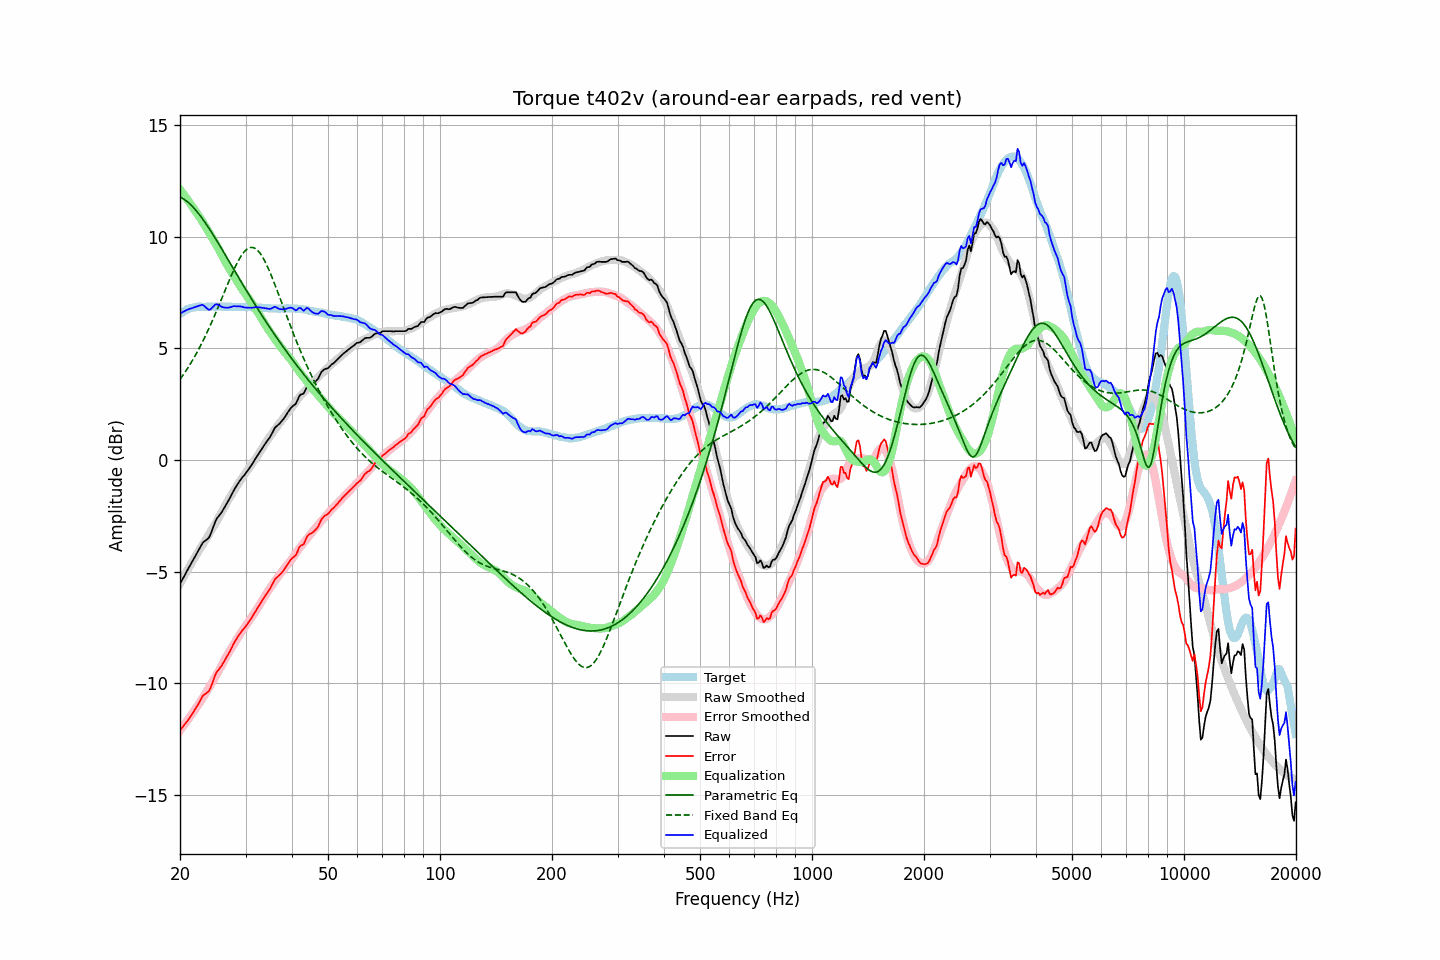

The table this chart was drawn from, first rows:
frequency, raw, error, smoothed, error_smoothed, equalization, parametric_eq, fixed_band_eq, equalized_raw, equalized_smoothed, target
20.00, -5.55, -12.09, -5.54, -12.11, 12.11, 11.77, 3.61, 6.56, 6.57, 6.54
20.20, -5.42, -12.01, -5.40, -12.01, 12.01, 11.74, 3.71, 6.59, 6.61, 6.59
20.40, -5.28, -11.92, -5.27, -11.92, 11.92, 11.70, 3.81, 6.64, 6.65, 6.64
20.61, -5.15, -11.83, -5.14, -11.82, 11.82, 11.65, 3.92, 6.67, 6.68, 6.67
20.81, -5.01, -11.73, -5.01, -11.72, 11.72, 11.60, 4.03, 6.71, 6.71, 6.73
21.02, -4.88, -11.64, -4.88, -11.62, 11.62, 11.54, 4.14, 6.74, 6.74, 6.76
21.23, -4.75, -11.53, -4.76, -11.52, 11.52, 11.48, 4.25, 6.77, 6.76, 6.78
21.44, -4.63, -11.43, -4.63, -11.42, 11.42, 11.41, 4.37, 6.79, 6.79, 6.80
21.66, -4.50, -11.33, -4.51, -11.31, 11.31, 11.33, 4.49, 6.81, 6.81, 6.82
21.87, -4.37, -11.20, -4.38, -11.21, 11.21, 11.25, 4.62, 6.84, 6.83, 6.83
22.09, -4.24, -11.09, -4.26, -11.10, 11.10, 11.17, 4.75, 6.86, 6.84, 6.85
22.31, -4.11, -10.97, -4.14, -11.00, 11.00, 11.08, 4.88, 6.89, 6.86, 6.86
22.54, -3.98, -10.85, -4.03, -10.89, 10.89, 10.99, 5.01, 6.91, 6.86, 6.86
22.76, -3.85, -10.71, -3.92, -10.78, 10.78, 10.90, 5.15, 6.93, 6.86, 6.86
22.99, -3.72, -10.57, -3.80, -10.67, 10.67, 10.80, 5.29, 6.95, 6.87, 6.85
23.22, -3.65, -10.50, -3.68, -10.55, 10.55, 10.70, 5.44, 6.90, 6.87, 6.85
23.45, -3.60, -10.45, -3.57, -10.43, 10.43, 10.59, 5.59, 6.83, 6.87, 6.85
23.69, -3.54, -10.41, -3.45, -10.32, 10.32, 10.49, 5.74, 6.78, 6.87, 6.86
23.92, -3.48, -10.34, -3.33, -10.20, 10.20, 10.38, 5.90, 6.72, 6.87, 6.86
24.16, -3.33, -10.19, -3.21, -10.08, 10.08, 10.27, 6.05, 6.75, 6.87, 6.86
24.40, -3.14, -10.01, -3.09, -9.95, 9.95, 10.15, 6.22, 6.82, 6.87, 6.87
24.65, -2.94, -9.81, -2.97, -9.83, 9.83, 10.04, 6.38, 6.89, 6.87, 6.86
24.89, -2.75, -9.61, -2.84, -9.71, 9.71, 9.92, 6.55, 6.96, 6.87, 6.86
25.14, -2.61, -9.47, -2.72, -9.59, 9.59, 9.81, 6.72, 6.98, 6.87, 6.86
25.39, -2.52, -9.39, -2.59, -9.46, 9.46, 9.69, 6.89, 6.94, 6.87, 6.87
25.65, -2.42, -9.29, -2.45, -9.32, 9.32, 9.57, 7.06, 6.90, 6.87, 6.87
25.91, -2.33, -9.20, -2.32, -9.18, 9.18, 9.45, 7.24, 6.85, 6.87, 6.86
26.16, -2.21, -9.07, -2.18, -9.05, 9.05, 9.33, 7.41, 6.84, 6.87, 6.86
26.43, -2.08, -8.95, -2.04, -8.91, 8.91, 9.20, 7.59, 6.83, 6.87, 6.86
26.69, -1.96, -8.82, -1.91, -8.78, 8.78, 9.08, 7.76, 6.82, 6.86, 6.86
26.96, -1.83, -8.70, -1.79, -8.65, 8.65, 8.96, 7.94, 6.82, 6.86, 6.86
27.23, -1.70, -8.57, -1.67, -8.54, 8.54, 8.84, 8.11, 6.83, 6.86, 6.86
27.50, -1.56, -8.42, -1.56, -8.42, 8.42, 8.71, 8.28, 6.86, 6.86, 6.86
27.77, -1.42, -8.27, -1.44, -8.30, 8.30, 8.59, 8.44, 6.88, 6.86, 6.85
28.05, -1.29, -8.14, -1.32, -8.18, 8.18, 8.47, 8.59, 6.89, 6.86, 6.85
28.33, -1.18, -8.02, -1.21, -8.06, 8.06, 8.35, 8.74, 6.88, 6.85, 6.84
28.62, -1.06, -7.91, -1.09, -7.94, 7.94, 8.23, 8.88, 6.88, 6.85, 6.84
28.90, -0.95, -7.80, -0.98, -7.83, 7.83, 8.11, 9.01, 6.88, 6.85, 6.85
29.19, -0.85, -7.69, -0.87, -7.72, 7.72, 7.98, 9.13, 6.87, 6.85, 6.84
29.48, -0.76, -7.61, -0.77, -7.62, 7.62, 7.86, 9.24, 6.86, 6.85, 6.85
29.78, -0.68, -7.53, -0.66, -7.51, 7.51, 7.74, 9.33, 6.83, 6.85, 6.84
30.08, -0.58, -7.44, -0.56, -7.41, 7.41, 7.62, 9.40, 6.83, 6.85, 6.85
30.38, -0.48, -7.33, -0.46, -7.30, 7.30, 7.51, 9.46, 6.82, 6.84, 6.84
30.68, -0.38, -7.22, -0.36, -7.20, 7.20, 7.39, 9.50, 6.82, 6.84, 6.84
30.99, -0.28, -7.13, -0.26, -7.10, 7.10, 7.27, 9.52, 6.82, 6.84, 6.84
31.30, -0.17, -7.01, -0.15, -6.99, 6.99, 7.15, 9.52, 6.82, 6.84, 6.83
31.61, -0.05, -6.88, -0.05, -6.88, 6.88, 7.04, 9.50, 6.83, 6.84, 6.83
31.93, 0.07, -6.77, 0.06, -6.77, 6.77, 6.92, 9.46, 6.84, 6.83, 6.83
32.24, 0.18, -6.64, 0.16, -6.66, 6.66, 6.81, 9.40, 6.85, 6.83, 6.82
32.57, 0.29, -6.54, 0.28, -6.55, 6.55, 6.69, 9.33, 6.84, 6.82, 6.82
32.89, 0.40, -6.42, 0.39, -6.43, 6.43, 6.58, 9.24, 6.83, 6.82, 6.82
33.22, 0.51, -6.30, 0.51, -6.31, 6.31, 6.47, 9.13, 6.82, 6.82, 6.81
33.55, 0.62, -6.19, 0.62, -6.19, 6.19, 6.36, 9.01, 6.81, 6.81, 6.81
33.89, 0.73, -6.07, 0.74, -6.07, 6.07, 6.25, 8.87, 6.80, 6.81, 6.80
34.23, 0.83, -5.97, 0.85, -5.95, 5.95, 6.14, 8.72, 6.78, 6.80, 6.80
34.57, 0.93, -5.86, 0.96, -5.84, 5.84, 6.03, 8.57, 6.77, 6.80, 6.79
34.92, 1.03, -5.77, 1.06, -5.73, 5.73, 5.92, 8.40, 6.76, 6.79, 6.79
35.27, 1.16, -5.63, 1.16, -5.63, 5.63, 5.81, 8.22, 6.79, 6.79, 6.78
35.62, 1.30, -5.49, 1.26, -5.53, 5.53, 5.71, 8.04, 6.83, 6.79, 6.78
35.97, 1.44, -5.34, 1.36, -5.42, 5.42, 5.60, 7.86, 6.87, 6.79, 6.78
... 635 more rows
